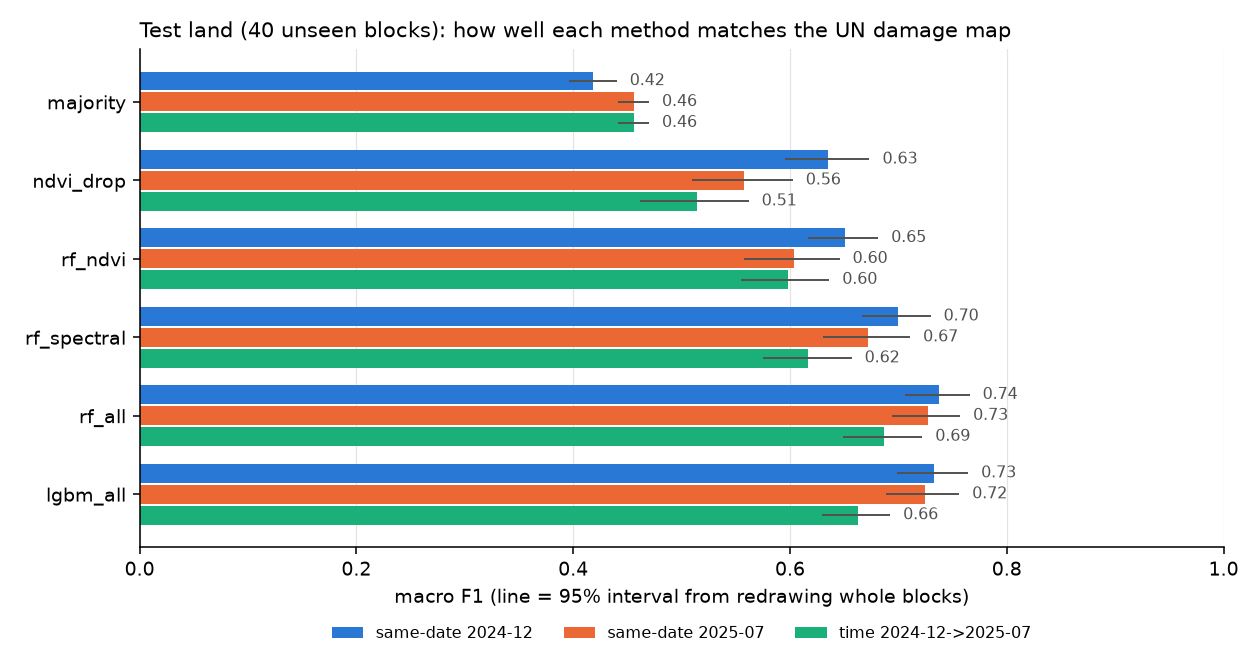

The table this chart was drawn from, first rows:
exam, method, n, accuracy, balanced_accuracy, macro_f1, precision_intact, recall_intact, f1_intact, precision_damaged, recall_damaged, f1_damaged, tn, fp, fn, tp, macro_f1_ci_low, macro_f1_ci_high
same-date 2024-12, majority, 125282, 0.7191, 0.5, 0.4183, 0.0, 0.0, 0.0, 0.7191, 1.0, 0.8366, 0, 35186, 0, 90096, 0.3959, 0.4401
same-date 2024-12, ndvi_drop, 125282, 0.6648, 0.6676, 0.6349, 0.4372, 0.674, 0.5304, 0.8385, 0.6612, 0.7394, 23717, 11469, 30529, 59567, 0.5953, 0.6733
same-date 2024-12, rf_ndvi, 125282, 0.6729, 0.6969, 0.6509, 0.4506, 0.7517, 0.5634, 0.8688, 0.642, 0.7384, 26450, 8736, 32250, 57846, 0.617, 0.6813
same-date 2024-12, rf_spectral, 125282, 0.7257, 0.7375, 0.6993, 0.5078, 0.7645, 0.6102, 0.8854, 0.7106, 0.7884, 26899, 8287, 26074, 64022, 0.6663, 0.7297
same-date 2024-12, rf_all, 125282, 0.7612, 0.7795, 0.7376, 0.5501, 0.8214, 0.659, 0.9136, 0.7377, 0.8163, 28902, 6284, 23633, 66463, 0.7065, 0.7657
same-date 2024-12, lgbm_all, 125282, 0.7528, 0.7842, 0.7331, 0.5377, 0.8557, 0.6604, 0.9267, 0.7127, 0.8057, 30109, 5077, 25889, 64207, 0.6987, 0.7643
same-date 2025-07, majority, 125254, 0.839, 0.5, 0.4562, 0.0, 0.0, 0.0, 0.839, 1.0, 0.9125, 0, 20165, 0, 105089, 0.4412, 0.4699
same-date 2025-07, ndvi_drop, 125254, 0.6342, 0.6525, 0.5579, 0.2582, 0.6794, 0.3742, 0.9105, 0.6255, 0.7415, 13701, 6464, 39360, 65729, 0.5092, 0.6025
same-date 2025-07, rf_ndvi, 125254, 0.6997, 0.677, 0.6036, 0.299, 0.6435, 0.4083, 0.9122, 0.7105, 0.7988, 12977, 7188, 30420, 74669, 0.5574, 0.6457
same-date 2025-07, rf_spectral, 125254, 0.7909, 0.7089, 0.6723, 0.3987, 0.5879, 0.4752, 0.913, 0.8298, 0.8694, 11856, 8309, 17881, 87208, 0.6307, 0.7108
same-date 2025-07, rf_all, 125254, 0.8248, 0.777, 0.7276, 0.4706, 0.7064, 0.5649, 0.9377, 0.8475, 0.8903, 14245, 5920, 16024, 89065, 0.6941, 0.7569
same-date 2025-07, lgbm_all, 125254, 0.8142, 0.791, 0.7246, 0.4538, 0.7568, 0.5674, 0.9465, 0.8252, 0.8817, 15260, 4905, 18365, 86724, 0.6882, 0.7561
time 2024-12->2025-07, majority, 125254, 0.839, 0.5, 0.4562, 0.0, 0.0, 0.0, 0.839, 1.0, 0.9125, 0, 20165, 0, 105089, 0.4412, 0.4699
time 2024-12->2025-07, ndvi_drop, 125254, 0.5461, 0.6879, 0.5139, 0.2482, 0.8971, 0.3889, 0.9604, 0.4787, 0.6389, 18090, 2075, 54781, 50308, 0.4615, 0.5619
time 2024-12->2025-07, rf_ndvi, 125254, 0.6992, 0.6651, 0.5983, 0.2931, 0.6147, 0.3969, 0.9063, 0.7155, 0.7997, 12396, 7769, 29903, 75186, 0.5549, 0.6362
time 2024-12->2025-07, rf_spectral, 125254, 0.7198, 0.6821, 0.617, 0.3143, 0.6265, 0.4186, 0.9115, 0.7378, 0.8155, 12633, 7532, 27559, 77530, 0.5751, 0.6569
time 2024-12->2025-07, rf_all, 125254, 0.8143, 0.7059, 0.6865, 0.4383, 0.546, 0.4863, 0.9086, 0.8657, 0.8866, 11011, 9154, 14111, 90978, 0.6484, 0.722
time 2024-12->2025-07, lgbm_all, 125254, 0.7981, 0.6829, 0.6632, 0.4007, 0.5132, 0.45, 0.9013, 0.8527, 0.8763, 10348, 9817, 15478, 89611, 0.6295, 0.6924
